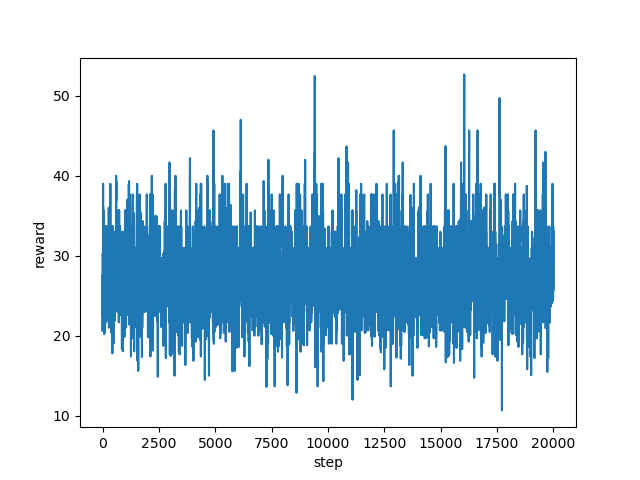

The table this chart was drawn from, first rows:
step, reward
0, 27.33
1, 27.33
2, 22.67
3, 20.6
4, 22.33
5, 26.13
6, 27.6
7, 23.93
8, 22.47
9, 28.33
10, 29.67
11, 30.33
12, 28.6
13, 29.67
14, 27.0
15, 24.0
16, 24.0
17, 26.73
18, 29.67
19, 29.67
20, 31.67
21, 33.0
22, 33.93
23, 38.6
24, 39.0
25, 38.33
26, 35.07
27, 35.67
28, 31.0
29, 31.0
30, 31.0
31, 27.67
32, 27.67
33, 27.67
34, 29.67
35, 29.67
36, 29.67
37, 33.67
38, 33.67
39, 32.67
40, 35.67
41, 32.67
42, 30.07
43, 29.67
44, 29.67
45, 29.67
46, 27.67
47, 27.67
48, 31.0
49, 31.0
50, 24.67
51, 27.53
52, 27.67
53, 27.67
54, 31.0
55, 31.0
56, 31.0
57, 31.0
58, 35.67
59, 33.67
... 19,940 more rows
